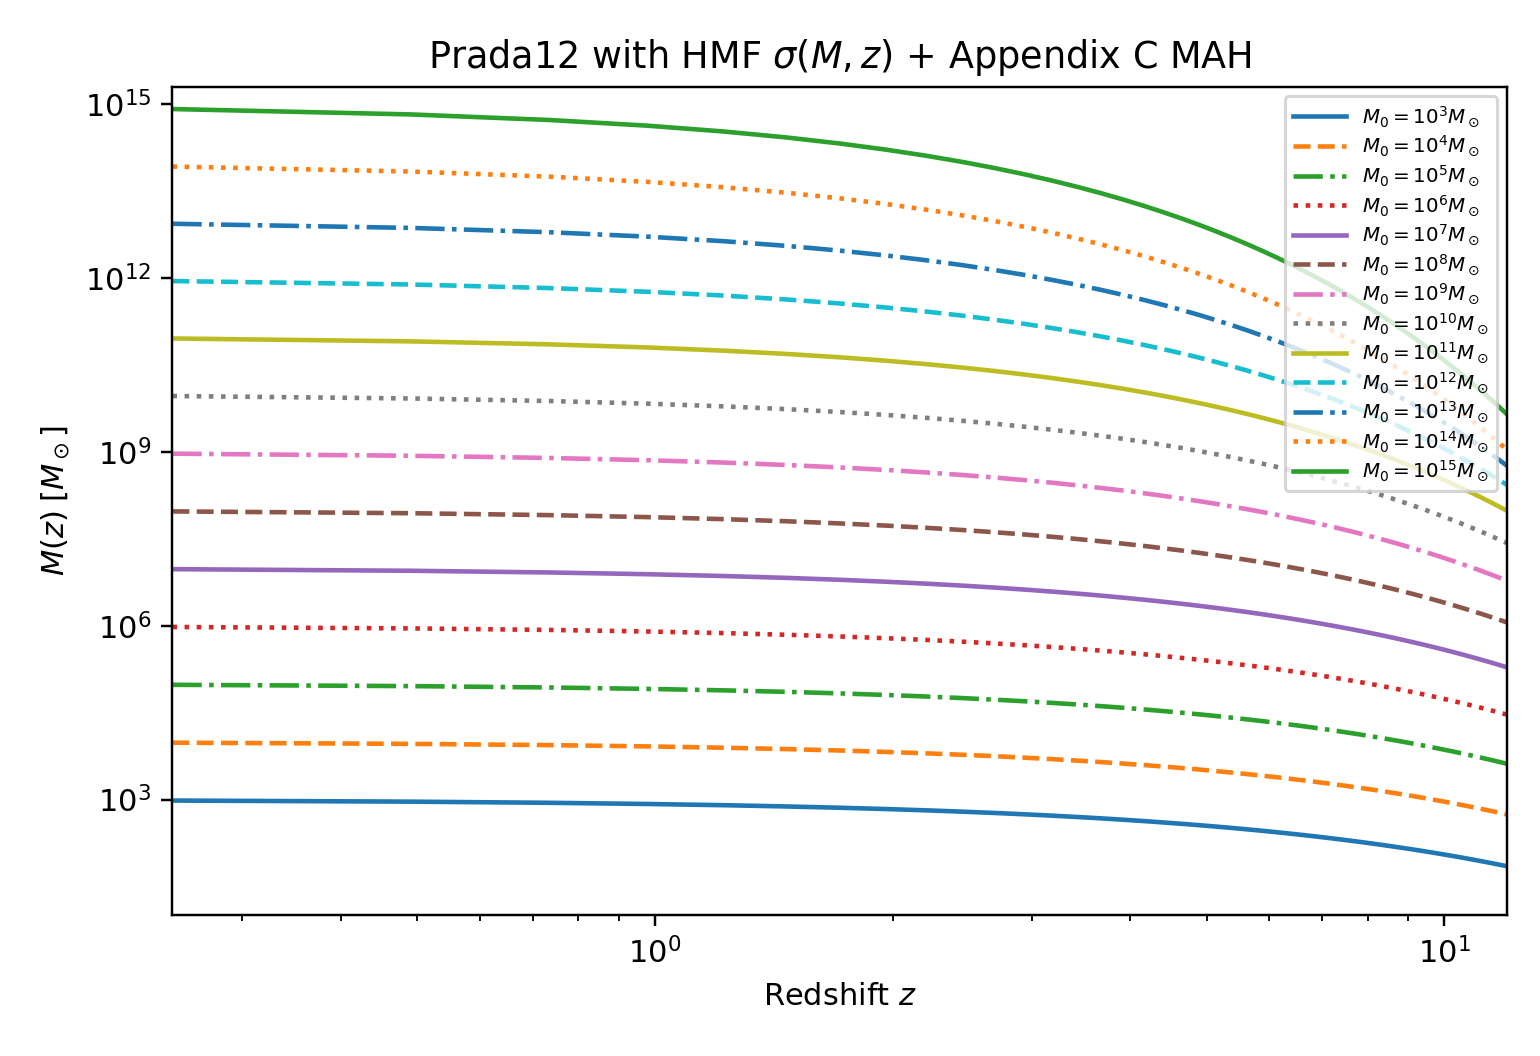

Values plotted in this chart, from the file beside it:
z, mass_M0_1e+03_msun, mass_M0_1e+04_msun, mass_M0_1e+05_msun, mass_M0_1e+06_msun, mass_M0_1e+07_msun, mass_M0_1e+08_msun, mass_M0_1e+09_msun, mass_M0_1e+10_msun, mass_M0_1e+11_msun, mass_M0_1e+12_msun, mass_M0_1e+13_msun, mass_M0_1e+14_msun, mass_M0_1e+15_msun
0.000000000000000000e+00, 1.000000000000000000e+03, 1.000000000000000000e+04, 1.000000000000000000e+05, 1.000000000000000000e+06, 1.000000000000000000e+07, 1.000000000000000000e+08, 1.000000000000000000e+09, 1.000000000000000000e+10, 1.000000000000000000e+11, 1.000000000000000000e+12, 1.000000000000000000e+13, 1.000000000000000000e+14, 1.000000000000000000e+15
2.448979591836734637e-01, 9.607178076329937539e+02, 9.575553957920072207e+03, 9.537294328346836846e+04, 9.490526748962259153e+05, 9.432729043680060655e+06, 9.360489026489235461e+07, 9.269210649941592216e+08, 9.152834881728399277e+09, 9.003840632582032776e+10, 8.814351296495471191e+11, 8.580080145425069336e+12, 8.320612238477296875e+13, 8.177716458649127500e+14
4.897959183673469274e-01, 9.199255583037049746e+02, 9.135107078986335182e+03, 9.058109080932757934e+04, 8.964810972956805490e+05, 8.850647586592448875e+06, 8.709583336917111278e+07, 8.533735695249671936e+08, 8.313163083115056038e+09, 8.036378758555690002e+10, 7.693086277019105225e+11, 7.281748536344680664e+12, 6.842701211103371094e+13, 6.608216633663776250e+14
7.346938775510203357e-01, 8.788419058369266850e+02, 8.692466364936035461e+03, 8.578111164610783453e+04, 8.440659676445301156e+05, 8.274020501074784435e+06, 8.070340025212988257e+07, 7.819710198262283802e+08, 7.510266045440954208e+09, 7.129496143659588623e+10, 6.668683916016553955e+11, 6.133173145933530273e+12, 5.581769419700460938e+13, 5.295918655906295000e+14
9.795918367346938549e-01, 8.381752189069673022e+02, 8.255607314261636930e+03, 8.106270581176204723e+04, 7.928140218534106389e+05, 7.714097180214755237e+06, 7.455215746961882710e+07, 7.140674754891815186e+08, 6.758310275834871292e+09, 6.296821730579611969e+10, 5.751702803561319580e+11, 5.137045192911030273e+12, 4.526092674693550781e+13, 4.218481805938583750e+14
1.224489795918367374e+00, 7.983559427621250961e+02, 7.829324048822224540e+03, 7.647898731352530012e+04, 7.433088177163674263e+05, 7.177198895651615225e+06, 6.870885650578454137e+07, 6.503340911983500719e+08, 6.063366646880558014e+09, 5.542438915231845856e+10, 4.941743659943757324e+11, 4.284366038930249512e+12, 3.653328490532390625e+13, 3.344621261267085625e+14
1.469387755102040671e+00, 7.596502905294070160e+02, 7.416530486148008094e+03, 7.206146072280230874e+04, 6.958844190437585348e+05, 6.666752602462181821e+06, 6.320653881389331073e+07, 5.910489904540911913e+08, 5.426952986301989555e+09, 4.865280083869084167e+10, 4.232934858855695190e+11, 3.561173128609510254e+12, 2.938214770945582031e+13, 2.642027450726349688e+14
1.714285714285714191e+00, 7.222216151408578071e+02, 7.018964760702905551e+03, 6.782815485237904068e+04, 6.507200421606091550e+05, 6.184403020370814018e+06, 5.805775622635956109e+07, 5.362565189210073352e+08, 4.847977566684272766e+09, 4.261518076546186829e+10, 3.616854822821301880e+11, 2.951962251137532227e+12, 2.356163392235423438e+13, 2.080800802862865000e+14
1.959183673469387710e+00, 6.861660628800370887e+02, 6.637599378337389680e+03, 6.378836960272275610e+04, 6.078954124463736080e+05, 5.730664158704644069e+06, 5.326231991593834758e+07, 4.858603921484139562e+08, 4.323867639376041412e+09, 3.725931126272517395e+10, 3.084140414964612427e+11, 2.441436243563614746e+12, 1.884840323052574219e+13, 1.634748421568957812e+14
2.204081632653061007e+00, 6.515344959306272585e+02, 6.272893802969680110e+03, 5.994560313977974874e+04, 5.674249281365493080e+05, 5.305321300491551869e+06, 4.881206999517815560e+07, 4.396806638649340868e+08, 3.851250115169800282e+09, 3.252703319517731094e+10, 2.625378436192763977e+11, 2.015363455972370850e+12, 1.504730155837235938e+13, 1.281649832132973906e+14
2.448979591836734748e+00, 6.183465913890985348e+02, 5.924957024743949660e+03, 5.629943631569259014e+04, 5.292796379036628641e+05, 4.907688959378574975e+06, 4.469391906025188416e+07, 3.974896701763313413e+08, 3.426371807358498573e+09, 2.835898434371867371e+10, 2.231589395915885010e+11, 1.660950392669614746e+12, 1.199190276445468164e+13, 1.003041451835070156e+14
2.693877551020408045e+00, 5.866002420950798069e+02, 5.593655940005899538e+03, 5.284678771056375263e+04, 4.934018422164945514e+05, 4.536781411860229447e+06, 4.089184560765177757e+07, 3.590351739416085482e+08, 3.045361614568347454e+09, 2.469737796963085175e+10, 1.894473430341812439e+11, 1.366948027958053467e+12, 9.542597434206408203e+12, 7.837995440555842188e+13
2.938775510204081343e+00, 5.562780111925828805e+02, 5.278689678221482609e+03, 4.958277228686978196e+04, 4.597150390979106305e+05, 4.191427953712482937e+06, 3.738822308600313962e+07, 3.240554276038088799e+08, 2.704393657427334309e+09, 2.148757611351811600e+10, 1.606515909691617432e+11, 1.123614961775694092e+12, 7.583641203339667969e+12, 6.116641031577356250e+13
3.183673469387755084e+00, 5.273516708481030264e+02, 4.979641747329762438e+03, 4.650130141497449222e+04, 4.281308281905280310e+05, 3.870352024181715678e+06, 3.416471524577257037e+07, 2.922889870606759787e+08, 2.399786887403718948e+09, 1.867891082731784439e+10, 1.361010561675682220e+11, 9.226078703117388916e+11, 6.019911548232569336e+12, 4.767740787712871875e+13
3.428571428571428381e+00, 4.997854563492762168e+02, 4.696017286560665525e+03, 4.359550907760766859e+04, 3.985537697084906395e+05, 3.572226058307523839e+06, 3.120288117091220617e+07, 2.634810418566493988e+08, 2.128063301061985016e+09, 1.622503386406799126e+10, 1.152035153681793365e+11, 7.568398008793809814e+11, 4.773757898662691406e+12, 3.712460173683529688e+13
3.673469387755102122e+00, 4.735384359705117845e+02, 4.427270060190055119e+03, 4.085805829601030564e+04, 3.708848350431310246e+05, 3.295709666540822480e+06, 2.848458207740256190e+07, 2.373873963505796492e+08, 1.885978942190743208e+09, 1.408397244007850838e+10, 9.744012454214859009e+10, 6.203294524202285156e+11, 3.782128051919617188e+12, 2.888078646358385547e+13
3.918367346938775420e+00, 4.485662583481919228e+02, 4.172822227336626383e+03, 3.828136325581045821e+04, 3.450238680053012213e+05, 3.039476152179818600e+06, 2.599225066770175844e+07, 2.137768500319750309e+08, 1.670536982838583231e+09, 1.221800534868128777e+10, 8.235912723410023499e+10, 5.080542836145581055e+11, 2.994042339120587891e+12, 2.244891477333859375e+13
4.163265306122449161e+00, 4.248224530403111885e+02, 3.932078928590507076e+03, 3.585775103331066930e+04, 3.208713394711433211e+05, 2.802230752496378496e+06, 2.370906411370216683e+07, 1.924324807803167999e+08, 1.478989074944099426e+09, 1.059343369475320435e+10, 6.956910878021398926e+10, 4.158141516922799683e+11, 2.368426692495633301e+12, 1.743636280875369727e+13
4.408163265306122014e+00, 4.022594049428306562e+02, 3.704439093538395355e+03, 3.357957939131888998e+04, 2.983295905164160067e+05, 2.582722940349991899e+06, 2.161904896792893484e+07, 1.731521761345150769e+08, 1.308829151150416613e+09, 9.180294710761919022e+09, 5.873228561263418579e+10, 3.401085335942118530e+11, 1.872284744523195068e+12, 1.353383443399279102e+13
4.653061224489795755e+00, 3.808290871698893056e+02, 3.489303454924058315e+03, 3.143932221994966676e+04, 2.773037012353016180e+05, 2.379754428527294658e+06, 1.970713782429184392e+07, 1.557486521383869946e+08, 1.157782518510990858e+09, 7.952050193932163239e+09, 4.955811325638715363e+10, 2.780282387408730469e+11, 1.479174779876718506e+12, 1.049823834097758789e+13
4.897959183673469497e+00, 3.604836128090269654e+02, 3.286080473995113152e+03, 2.942963090128015028e+04, 2.577020833512546087e+05, 2.192184048948043026e+06, 1.795919180096036568e+07, 1.400491278033350408e+08, 1.023792188370006800e+09, 6.885269874945886612e+09, 4.179736577542941284e+10, 2.271613033678909912e+11, 1.167952446789129639e+12, 8.138895288346189453e+12
5.142857142857142350e+00, 3.411756493924861502e+02, 3.094190688673195837e+03, 2.754337761056183081e+04, 2.394368678003370878e+05, 2.018930354437176138e+06, 1.636199894694435783e+07, 1.258947739125084430e+08, 9.050037698538883924e+08, 5.959322516165016174e+09, 3.523675658886378479e+10, 1.855121027010603943e+11, 9.217403330792717285e+11, 6.306494529759746094e+12
5.387755102040816091e+00, 3.228587283658688420e+02, 2.913069861373827734e+03, 2.577368498018327591e+04, 2.224241395834332507e+05, 1.858972562944828765e+06, 1.490325588613657653e+07, 1.131400203957498670e+08, 7.997498285862435102e+08, 5.156082490971048355e+09, 2.969411887506160355e+10, 1.514324081059043884e+11, 7.270883165494205322e+11, 4.884294329079567383e+12
5.632653061224489832e+00, 3.054874736346246209e+02, 2.742171207515066726e+03, 2.411394542353985162e+04, 2.065840587267308438e+05, 1.711350301658451091e+06, 1.357153802758811228e+07, 1.016517820861644000e+08, 7.065343154170706272e+08, 4.459656206762800217e+09, 2.501413237092598724e+10, 1.235630138454028168e+11, 5.732925558025635986e+11, 3.781138479066112793e+12
5.877551020408162685e+00, 2.890177673617176310e+02, 2.580966916661267987e+03, 2.255783260051035541e+04, 1.918408964618183381e+05, 1.575162491051299963e+06, 1.235626224010960758e+07, 9.130864521334637702e+07, 6.240174619575552940e+08, 3.856130470069481373e+09, 2.106456520141003799e+10, 1.007845758370438843e+11, 4.518452708157763672e+11, 2.925932443086015137e+12
6.122448979591836427e+00, 2.734068668754313762e+02, 2.428949127724143636e+03, 2.109930690934904487e+04, 1.781230086135188758e+05, 1.449565623042202322e+06, 1.124764484731322154e+07, 8.200004441277277470e+07, 5.510013935994048119e+08, 3.333343397213355541e+09, 1.773298980208788681e+10, 8.217638878376824951e+10, 3.559916239445153809e+11, 2.263286290684312500e+12
6.367346938775510168e+00, 2.586134833549818950e+02, 2.285630482234868850e+03, 1.973261644758209150e+04, 1.653627629074411816e+05, 1.333771623971987283e+06, 1.023665703361923993e+07, 7.362545091897900403e+07, 4.864166081290723681e+08, 2.880677506946540833e+09, 1.492392795294024277e+10, 6.698194471721269989e+10, 2.803738260006689453e+11, 1.750086193414149902e+12
6.612244897959183909e+00, 2.445978305735689560e+02, 2.150544351687871767e+03, 1.845229455327282631e+04, 1.534964329609351989e+05, 1.227045445758044021e+06, 9.314979185140568763e+06, 6.609358598320684582e+07, 4.293093963558776975e+08, 2.488874027469009876e+09, 1.255637938162766075e+10, 5.458024483723520660e+10, 2.207459641060470276e+11, 1.352802158469728271e+12
6.857142857142856762e+00, 2.313216501724474767e+02, 2.023244813761828027e+03, 1.725315478747246743e+04, 1.424640687394777487e+05, 1.128702492993647465e+06, 8.474955267591951415e+06, 5.932166872873047739e+07, 3.788302315052248836e+08, 2.149867095257351875e+09, 1.056168995986844635e+10, 4.446196538155360413e+10, 1.737459582069126892e+11, 1.045377696594840576e+12
7.102040816326530503e+00, 2.187482185603610674e+02, 1.903306436035304614e+03, 1.613028402746062420e+04, 1.322093509905947139e+05, 1.038105966817598790e+06, 7.709548028077777475e+06, 5.323470414280174673e+07, 3.342231202300998569e+08, 1.856636337991539717e+09, 8.881718305187208176e+09, 3.620970022838987732e+10, 1.367135219174058380e+11, 8.075782435318804932e+11
7.346938775510204245e+00, 2.068423394699508435e+02, 1.790323913344576113e+03, 1.507903419328102973e+04, 1.226794354271136399e+05, 9.546641858753137058e+05, 7.012295571262399666e+06, 4.776481435443132371e+07, 2.948158855086171627e+08, 1.603076263260127544e+09, 7.467263018513725281e+09, 2.948161447694751358e+10, 1.075450711611577301e+11, 6.237004062198349609e+11
7.591836734693877098e+00, 1.955703253771707466e+02, 1.683911595250229766e+03, 1.409501301610541486e+04, 1.138247910890727944e+05, 8.778279290180512471e+05, 6.377269683048343286e+06, 4.285061450947237015e+07, 2.600113372220286727e+08, 1.383880879953770876e+09, 6.276716450429908752e+09, 2.399794289339649582e+10, 8.457823919307789612e+10, 4.815644498480598755e+11
7.836734693877550839e+00, 1.848999703435800654e+02, 1.583702932510699611e+03, 1.317407416809106326e+04, 1.055990362726358144e+05, 8.070878323655832792e+05, 5.799036141844023950e+06, 3.843663324417356402e+07, 2.292792775340777040e+08, 1.194442033241183519e+09, 5.274914550712365150e+09, 1.952985463787544250e+10, 6.650006827850352478e+10, 3.717287404590780029e+11
8.081632653061223692e+00, 1.748005163321753059e+02, 1.489349865505961816e+03, 1.231230700371791136e+04, 9.795877460366736341e+04, 7.419718641185065499e+05, 5.272617157970108092e+06, 3.447277683965676278e+07, 2.021492836407037079e+08, 1.030760017860229254e+09, 4.432155867728214264e+09, 1.589028161314773750e+10, 5.227410311707406616e+10, 2.868778540926780396e+11
8.326530612244898322e+00, 1.652426146436245915e+02, 1.400522172842710688e+03, 1.150602610769068269e+04, 9.086343320010356547e+04, 6.820428933996076230e+05, 4.793456007661366835e+06, 3.091383551196270436e+07, 1.782042088069261909e+08, 8.893651350363516808e+08, 3.723366040584184170e+09, 1.292637300088064384e+10, 4.108255101875903320e+10, 2.213463863975954895e+11
8.571428571428571175e+00, 1.561982837977488430e+02, 1.316906794624910845e+03, 1.075176080105772235e+04, 8.427510437092023494e+04, 6.268963639398107771e+05, 4.357383873406144790e+06, 2.771902988036062196e+07, 1.570743429641046524e+08, 7.672489666541187763e+08, 3.127387124510216713e+09, 1.051329415761640930e+10, 3.228043566360162354e+10, 1.707486693153831482e+11
8.816326530612244028e+00, 1.476408649269594662e+02, 1.238207141879945993e+03, 1.004624472271693958e+04, 7.815839191002857115e+04, 5.761580792320417240e+05, 3.960588862443821970e+06, 2.485159540435484797e+07, 1.384321758556325734e+08, 6.618042502651864290e+08, 2.626373793336917877e+09, 8.549135156347344398e+09, 2.535928658356011581e+10, 1.316910537179556274e+11
9.061224489795918657e+00, 1.395449755404949315e+02, 1.164142401229764573e+03, 9.386405576032846511e+03, 7.248026273761873017e+04, 5.294821025723053608e+05, 3.599587146625528112e+06, 2.227840244504077733e+07, 1.219877083192901313e+08, 5.707723460986396074e+08, 2.205280874359459877e+09, 6.950733976694949150e+09, 1.991840199023675156e+10, 1.015484986798624268e+11
9.306122448979591510e+00, 1.318864623502114455e+02, 1.094446841964641862e+03, 8.769355108396493961e+03, 6.720990440146363107e+04, 4.865487729732918669e+05, 3.271196146869080607e+06, 1.996960955737240985e+07, 1.074842604367765635e+08, 4.921973898946699500e+08, 1.851428803465959311e+09, 5.650252687692640305e+09, 1.564212054721043968e+10, 7.829120213368899536e+10
9.551020408163264364e+00, 1.246423537122737457e+02, 1.028869131118588939e+03, 8.192379374078507681e+03, 6.231858876264835999e+04, 4.470628361034591217e+05, 2.972509672059899196e+06, 1.789834763252815977e+07, 9.469472871820521355e+07, 4.243863215897068977e+08, 1.554135461436614990e+09, 4.592372856667041779e+09, 1.228185663038738632e+10, 6.035014108541143799e+10
9.795918367346938993e+00, 1.177908121280467242e+02, 9.671716608852444779e+02, 7.652929316759005815e+03, 5.777954204331662913e+04, 4.107516880427015130e+05, 2.700874913888681680e+06, 1.604043256581367180e+07, 8.341824804537430406e+07, 3.658740688409433961e+08, 1.304404488162566185e+09, 3.731999676778305054e+09, 9.641908732685771942e+09, 4.651284385114127350e+10
1.004081632653061185e+01, 1.113110871568431577e+02, 9.091298916925796902e+02, 7.148611696965841475e+03, 5.356782129985620122e+04, 3.773637286521893111e+05, 2.453871194555786438e+06, 1.437410421178367361e+07, 7.347721764864268899e+07, 3.153932457874173522e+08, 1.094661593594632387e+09, 3.032383652946798325e+09, 7.568254377573370934e+09, 3.584263637321795654e+10
1.028571428571428470e+01, 1.051834690190323300e+02, 8.545317134275779836e+02, 6.677180380760035405e+03, 4.966019729682390607e+04, 3.466668206505474518e+05, 2.229290362568294629e+06, 1.287978949425557628e+07, 6.471465385327871889e+07, 2.718478013357909918e+08, 9.185316156376663446e+08, 2.463584742950477123e+09, 5.939707322021149635e+09, 2.761610415782884979e+10
1.053061224489795933e+01, 9.938924310725805356e+01, 8.031768266314982156e+02, 6.236527998935792311e+03, 4.603504368955477548e+04, 3.184468500082209357e+05, 2.025118732277679723e+06, 1.153988765695540980e+07, 5.699183564576287568e+07, 2.342901178835515976e+08, 7.706501379957780838e+08, 2.001217150774732351e+09, 4.660942149419596672e+09, 2.127468135492206192e+10
1.077551020408163218e+01, 9.391064557366689769e+01, 7.548761449429456434e+02, 5.824677980400610068e+03, 4.267223237262017210e+04, 2.925063829668516410e+05, 1.839520464786366327e+06, 1.033857576497767866e+07, 5.018621224324908853e+07, 2.019011211399522424e+08, 6.465043956409044266e+08, 1.625423967107744455e+09, 3.656994197245572567e+09, 1.638719044300229645e+10
1.102040816326530503e+01, 8.873082012013185249e+01, 7.094512196262717225e+02, 5.439776958989233208e+03, 3.955303481374791590e+04, 2.686634148214840679e+05, 1.670822290950986324e+06, 9.261632693857653067e+06, 4.418954478002051264e+07, 1.739730150440664589e+08, 5.422989808420307636e+08, 1.320039931896441698e+09, 2.868924464730555534e+09, 1.262086613454355049e+10
1.126530612244897966e+01, 8.383377608486590304e+01, 6.667336866678583647e+02, 5.080087549517534171e+03, 3.666002916582136822e+04, 2.467502055392370385e+05, 1.517499481088484637e+06, 8.296279968795742840e+06, 3.890625694414099306e+07, 1.498943032165167630e+08, 4.548425354269610047e+08, 1.071908080331936240e+09, 2.250403986020700455e+09, 9.718949665091829300e+09
1.151020408163265252e+01, 7.920434789126140629e+01, 6.265647366372143097e+02, 4.743981486216675876e+03, 3.397701293098054884e+04, 2.266121973040323646e+05, 1.378162970385788940e+06, 7.431037939262283966e+06, 3.425197190425348282e+07, 1.291368004334722012e+08, 3.814521902026993632e+08, 8.703221986771531105e+08, 1.765023568113081217e+09, 7.483369216839228630e+09
1.175510204081632537e+01, 7.482815590221059665e+01, 5.887946072811209888e+02, 4.429933114657033002e+03, 3.148892093893153287e+04, 2.081070091534483945e+05, 1.251547553722879151e+06, 6.655595892341897823e+06, 3.015221516475632042e+07, 1.112443747862818986e+08, 3.198730035491111875e+08, 7.065720876616826057e+08, 1.384175527504119873e+09, 5.761355982199027061e+09
1.200000000000000000e+01, 7.069156870469818443e+01, 5.532820986371407344e+02, 4.136513226755655523e+03, 2.918174839493713080e+04, 1.911035039952315274e+05, 1.136501068488762015e+06, 5.960694820748789236e+06, 2.654126508522354811e+07, 9.582319397427913547e+07, 2.682100698246758580e+08, 5.735727986607278585e+08, 1.085386309346871376e+09, 4.435104505101428986e+09
